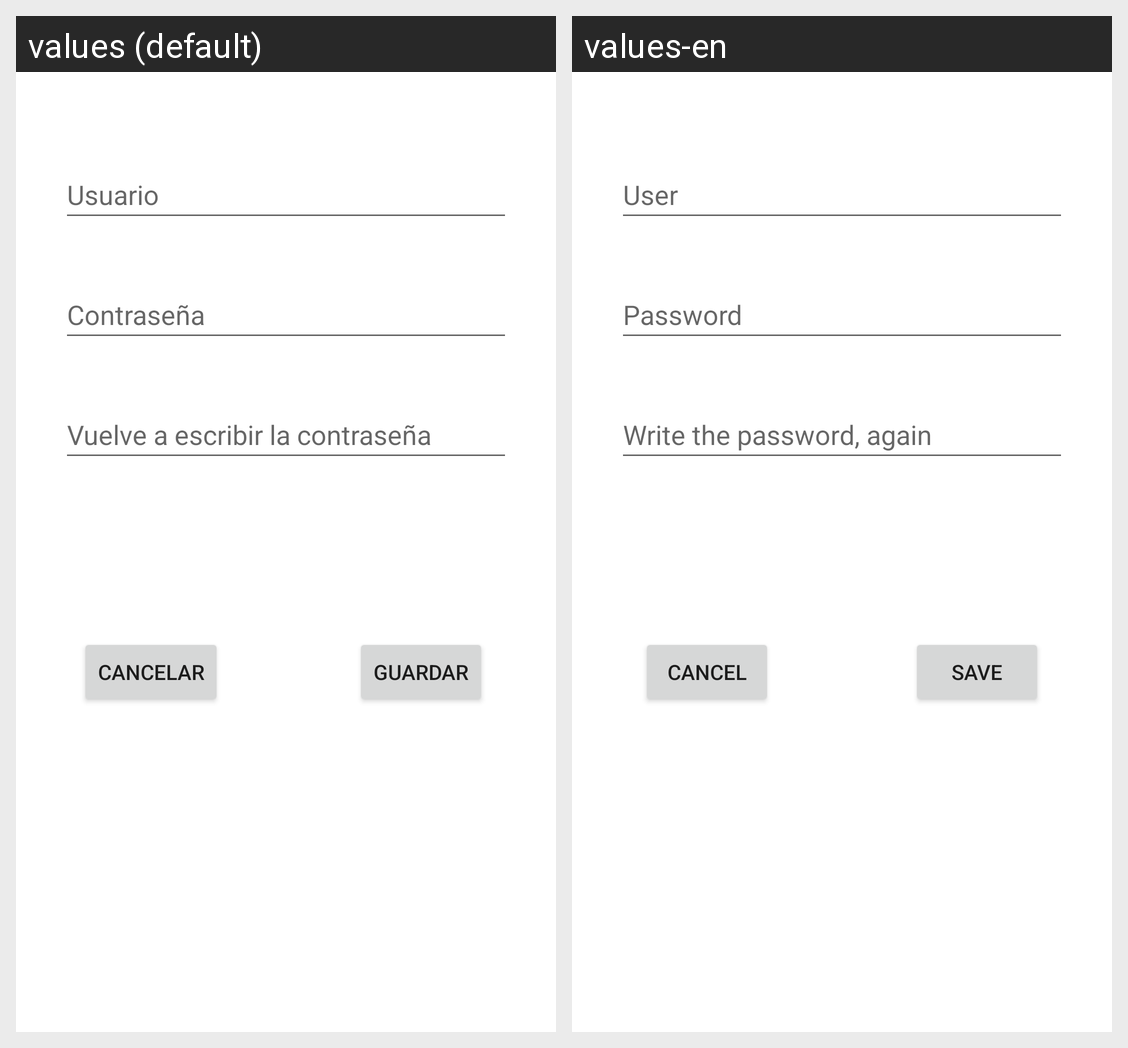

The Android screen above is rendered under two locales of the same app. Produce the string resources it draws, with the default and per-locale values.
Android screen res/layout/activity_registro.xml rendered under 2 locales, left to right: values (default), values-en. Device: Nexus 5 (rendered at 1080×1920; each locale shown at half size, 540×960, under a caption strip naming it); theme Theme.SQLite.
Strings drawn on this screen, with the default value and each locale's value (text and hints the layout hard-codes, and strings that could not be matched under every locale, appear in the picture but are not listed):

guardar
  values: Guardar
  values-en: Save

cancelar
  values: Cancelar
  values-en: Cancel

usuario
  values: Usuario
  values-en: User

pass
  values: Contraseña
  values-en: Password

passAgain
  values: Vuelve a escribir la contraseña
  values-en: Write the password, again
